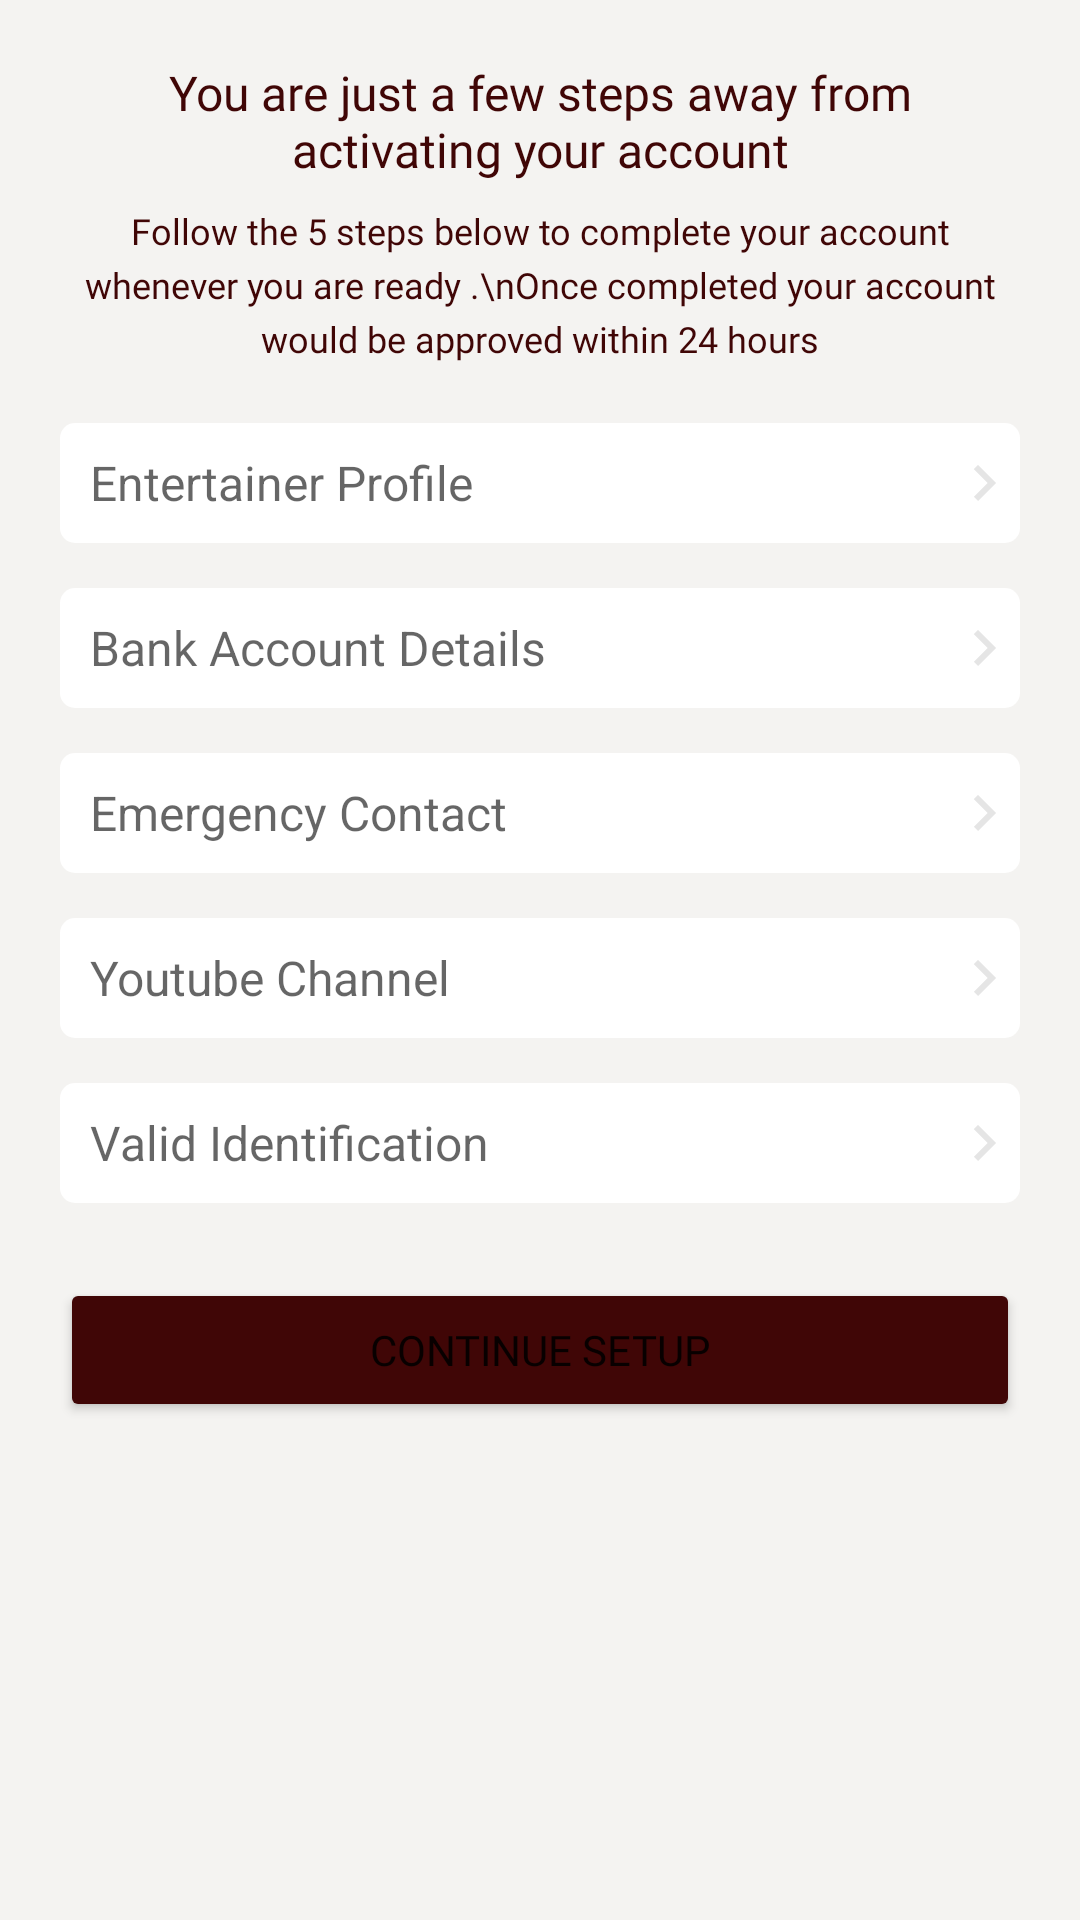

Produce the Android XML layout that renders to this screen, including the resource entries it uses.
<!-- AndroidManifest.xml: application theme Theme.DuvProject -->
<!-- res/layout/fragment_dashboard.xml -->
<?xml version="1.0" encoding="utf-8"?>
<androidx.core.widget.NestedScrollView xmlns:android="http://schemas.android.com/apk/res/android"
    xmlns:app="http://schemas.android.com/apk/res-auto"
    xmlns:tools="http://schemas.android.com/tools"
    android:layout_width="match_parent"
    android:background="@color/my_background_gray"
    android:layout_height="match_parent"
    android:id="@+id/entertainer_dashboard_entertainer_profile_fragment"
    tools:context="ui.entertainer.EntertainerProfileFragment">

    <LinearLayout
        android:layout_width="match_parent"
        android:layout_height="match_parent"
        android:orientation="vertical"
        android:padding="@dimen/margin_20dp">

        <TextView
            android:id="@+id/entertainer_profile_dashboard_h1_textview"
            android:layout_width="wrap_content"
            android:layout_height="wrap_content"
            android:layout_marginBottom="@dimen/margin_8dp"
            android:textSize="@dimen/margin_16dp"
            android:gravity="center"
            android:text="You are just a few steps away from activating your account"
            android:fontFamily="@font/poppins_medium"
            android:textColor="@color/oxblood_main"
            />
        <TextView
            android:id="@+id/entertainer_profile_fragment_h2_textview"
            android:layout_width="wrap_content"
            android:layout_height="wrap_content"
            android:text="Follow the 5 steps below to complete your account whenever you are ready .\nOnce completed your account would be approved within 24 hours"
            android:fontFamily="@font/poppins"
            android:gravity="center"
            android:lineHeight="@dimen/margin_18dp"
            android:layout_marginBottom="@dimen/margin_20dp"
            android:textColor="@color/oxblood_main"
            android:textSize="12sp"/>

        <EditText
            android:id="@+id/entertainer_profile_fragment_entertainer_profile_et"
            android:layout_width="match_parent"
            android:layout_height="40dp"
            android:layout_marginBottom="@dimen/margin_15dp"
            android:background="@drawable/custom_edit_text_input"
            android:drawableRight="@drawable/arrow_right"
            android:hint="@string/entertainer_profile"
            android:inputType="text"
            android:paddingLeft="@dimen/margin_10dp"
            android:textSize="@dimen/text_size_16sp" />

        <EditText
            android:id="@+id/entertainer_profile_fragment_dashboard_bank_details_et"
            android:layout_width="match_parent"
            android:layout_height="40dp"
            android:layout_marginBottom="@dimen/margin_15dp"
            android:background="@drawable/custom_edit_text_input"
            android:drawableEnd="@drawable/arrow_right"
            android:hint="@string/bank_account_details"
            android:inputType="text"
            android:paddingLeft="@dimen/margin_10dp"
            android:textSize="@dimen/text_size_16sp"
            tools:ignore="TextFields" />

        <EditText
            android:id="@+id/entertainer_profile_fragment_dashboard_emergency_et"
            android:layout_width="match_parent"
            android:layout_height="40dp"
            android:layout_marginBottom="@dimen/margin_15dp"
            android:background="@drawable/custom_edit_text_input"
            android:drawableRight="@drawable/arrow_right"
            android:hint="@string/emergency_contact"
            android:inputType="text"
            android:paddingLeft="@dimen/margin_10dp"
            android:textSize="@dimen/text_size_16sp" />

        <EditText
            android:id="@+id/emergency_contact_fragment_youtube_channel_et"
            android:layout_width="match_parent"
            android:layout_height="40dp"
            android:layout_marginBottom="@dimen/margin_15dp"
            android:background="@drawable/custom_edit_text_input"
            android:drawableRight="@drawable/arrow_right"
            android:hint="@string/youtube_channel"
            android:inputType="text"
            android:paddingLeft="@dimen/margin_10dp"
            android:textSize="@dimen/text_size_16sp" />

        <EditText
            android:id="@+id/emergency_contact_fragment_valid_id_et"
            android:layout_width="match_parent"
            android:layout_height="40dp"
            android:layout_marginBottom="@dimen/margin_15dp"
            android:background="@drawable/custom_edit_text_input"
            android:drawableRight="@drawable/arrow_right"
            android:hint="@string/valid_identification"
            android:inputType="text"
            android:paddingLeft="@dimen/margin_10dp"
            android:textSize="@dimen/text_size_16sp" />


        <Button
            android:id="@+id/entertainer_dashboard_continue_btn"
            style="@style/onBoarding_oxblood_button"
            android:layout_width="match_parent"
            android:layout_height="wrap_content"
            android:layout_marginVertical="@dimen/margin_50dp"
            android:fontFamily="@font/poppins"
            android:paddingVertical="@dimen/margin_10dp"
            android:text="@string/continue_setup" />

    </LinearLayout>

</androidx.core.widget.NestedScrollView>
<!-- resources referenced by this layout -->
<resources>
  <color name="my_background_gray">#f4f3f1</color>
  <color name="oxblood_main">#400606</color>
  <dimen name="margin_10dp">10dp</dimen>
  <dimen name="margin_15dp">15dp</dimen>
  <dimen name="margin_16dp">16dp</dimen>
  <dimen name="margin_18dp">18dp</dimen>
  <dimen name="margin_20dp">20dp</dimen>
  <dimen name="margin_50dp">10dp</dimen>
  <dimen name="margin_8dp">8dp</dimen>
  <dimen name="text_size_16sp">16sp</dimen>
  <!-- drawable arrow_right (drawable) -->
  <vector xmlns:android="http://schemas.android.com/apk/res/android"
      android:width="24dp"
      android:height="24dp"
      android:viewportWidth="24"
      android:viewportHeight="24"
      android:tint="@color/background_gray"
      android:autoMirrored="true">
    <path
        android:fillColor="@android:color/white"
        android:pathData="M8.59,16.59L13.17,12 8.59,7.41 10,6l6,6 -6,6 -1.41,-1.41z"/>
  </vector>
  <!-- drawable custom_edit_text_input (drawable) -->
  <?xml version="1.0" encoding="utf-8"?>
  <selector xmlns:android="http://schemas.android.com/apk/res/android">
  
      <item android:state_enabled="true" android:state_focused="true">
          <shape android:shape="rectangle">
              <solid android:color="@color/white"/>
              <corners android:radius="@dimen/margin_5dp"/>
  
          </shape>
      </item>
  
      <item android:state_enabled="true">
          <shape android:shape="rectangle">
              <solid android:color="@color/white"/>
              <corners android:radius="@dimen/margin_5dp"/>
  
          </shape>
      </item>
  
  </selector>
  <string name="bank_account_details">Bank Account Details</string>
  <string name="continue_setup">Continue SetUp</string>
  <string name="emergency_contact">Emergency Contact</string>
  <string name="entertainer_profile">Entertainer Profile</string>
  <string name="valid_identification">Valid Identification</string>
  <string name="youtube_channel">Youtube Channel</string>
  <style name="onBoarding_oxblood_button">
          <item name="borderWidth">@dimen/margin_4dp</item>
          <item name="backgroundTint">@color/oxblood_main</item>
          <item name="android:layout_marginTop">@dimen/margin_90dp</item>
          <item name="fontFamily">@font/poppins</item>
          <item name="android:layout_marginBottom">@dimen/margin_10dp</item>
          <item name="cornerRadius">@dimen/margin_10dp</item>
      </style>
  <style name="Theme.DuvProject" parent="Theme.MaterialComponents.DayNight.DarkActionBar">
          
          <item name="colorPrimary">@color/oxblood_main</item>
          <item name="colorPrimaryVariant">@color/white</item>
          <item name="colorOnPrimary">@color/white</item>
          
          <item name="colorSecondary">@color/oxblood_main</item>
          <item name="colorSecondaryVariant">@color/oxblood_main</item>
          <item name="colorOnSecondary">@color/black</item>
          
          <item name="android:statusBarColor" tools:targetApi="l">?attr/colorPrimaryVariant</item>
          
          <item name="colorControlNormal">@color/black</item>
      </style>
  <color name="background_gray">#E5E5E5</color>
  <color name="white">#FFFFFFFF</color>
  <dimen name="margin_5dp">5dp</dimen>
  <dimen name="margin_4dp">4dp</dimen>
  <dimen name="margin_90dp">90dp</dimen>
  <color name="black">#FF000000</color>
</resources>
